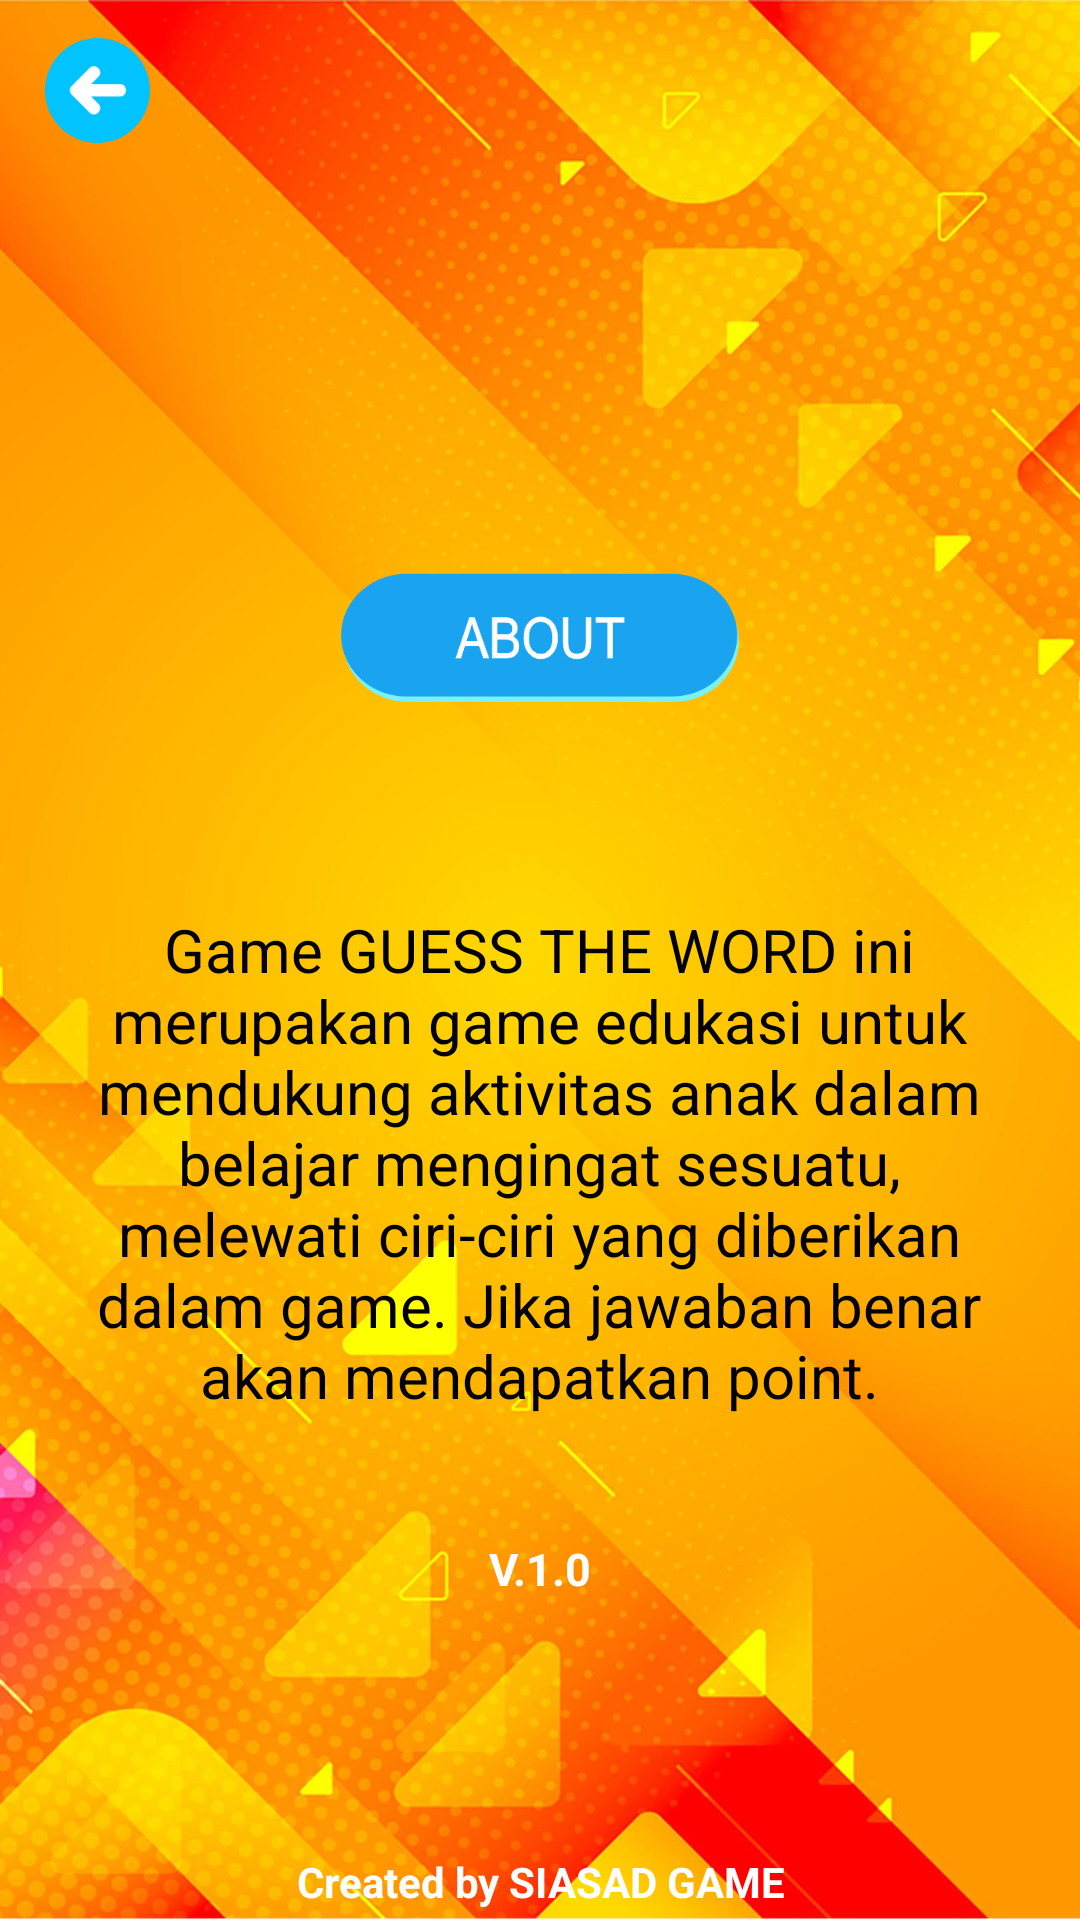

The Android layout XML behind this screen, and the referenced resources:
<!-- AndroidManifest.xml: application theme Theme.SiasadGame -->
<!-- res/layout/about.xml -->
<?xml version="1.0" encoding="utf-8"?>
<LinearLayout xmlns:android="http://schemas.android.com/apk/res/android"
    xmlns:app="http://schemas.android.com/apk/res-auto"
    xmlns:tools="http://schemas.android.com/tools"
    android:orientation="vertical"
    android:layout_width="match_parent"
    android:layout_height="match_parent"
    tools:context=".AboutMenu"
    android:id="@+id/about">

    <LinearLayout
        android:layout_width="match_parent"
        android:layout_height="wrap_content"
        android:background="@drawable/background">

        <LinearLayout
            android:layout_width="match_parent"
            android:layout_height="wrap_content"
            android:orientation="vertical"
            android:gravity="center">

            <LinearLayout
                android:layout_width="match_parent"
                android:layout_height="wrap_content"
                android:padding="15dp">

                <Button
                    android:layout_width="35dp"
                    android:layout_height="35dp"
                    android:background="@drawable/btnback"
                    android:onClick="kembaliabout"/>
            </LinearLayout>
            <ImageView
                android:layout_width="200dp"
                android:layout_height="100dp"
                android:background="@drawable/judul_about"
                android:layout_marginTop="100dp"/>
            <TextView
                android:layout_width="325dp"
                android:layout_height="250dp"
                android:text="Game GUESS THE WORD ini merupakan game edukasi untuk mendukung aktivitas anak dalam belajar mengingat sesuatu, melewati ciri-ciri yang diberikan dalam game. Jika jawaban benar akan mendapatkan point."
                android:textAlignment="center"
                android:gravity="center"
                android:textSize="20sp"
                android:textColor="#000000"/>
            <TextView
                android:layout_width="100dp"
                android:layout_height="25dp"
                android:text="V.1.0"
                android:textSize="15sp"
                android:textStyle="bold"
                android:textAlignment="center"
                android:textColor="#ffffff"/>
            <TextView
                android:layout_width="200dp"
                android:layout_height="25dp"
                android:text="Created by SIASAD GAME"
                android:textAlignment="center"
                android:textColor="#ffffff"
                android:textStyle="bold"
                android:layout_marginTop="80dp"/>
        </LinearLayout>

    </LinearLayout>

</LinearLayout>
<!-- resources referenced by this layout -->
<resources>
  <!-- drawable background: png bitmap (drawable, 582574 bytes) -->
  <!-- drawable btnback: png bitmap (drawable, 5530 bytes) -->
  <!-- drawable judul_about: png bitmap (drawable, 16590 bytes) -->
  <style name="Theme.SiasadGame" parent="Theme.AppCompat.DayNight.NoActionBar">
          
          <item name="colorPrimary">@color/purple_500</item>
          <item name="colorPrimaryVariant">@color/firewatch1</item>
          <item name="colorOnPrimary">@color/white</item>
          
          <item name="colorSecondary">@color/teal_200</item>
          <item name="colorSecondaryVariant">@color/teal_700</item>
          <item name="colorOnSecondary">@color/black</item>
          
          <item name="android:statusBarColor" tools:targetApi="l">?attr/colorPrimaryVariant</item>
          
      </style>
  <color name="purple_500">#6900FF</color>
  <color name="firewatch1">#fb1700</color>
  <color name="white">#FFFFFFFF</color>
  <color name="teal_200">#FF03DAC5</color>
  <color name="teal_700">#FF018786</color>
  <color name="black">#FF000000</color>
</resources>
